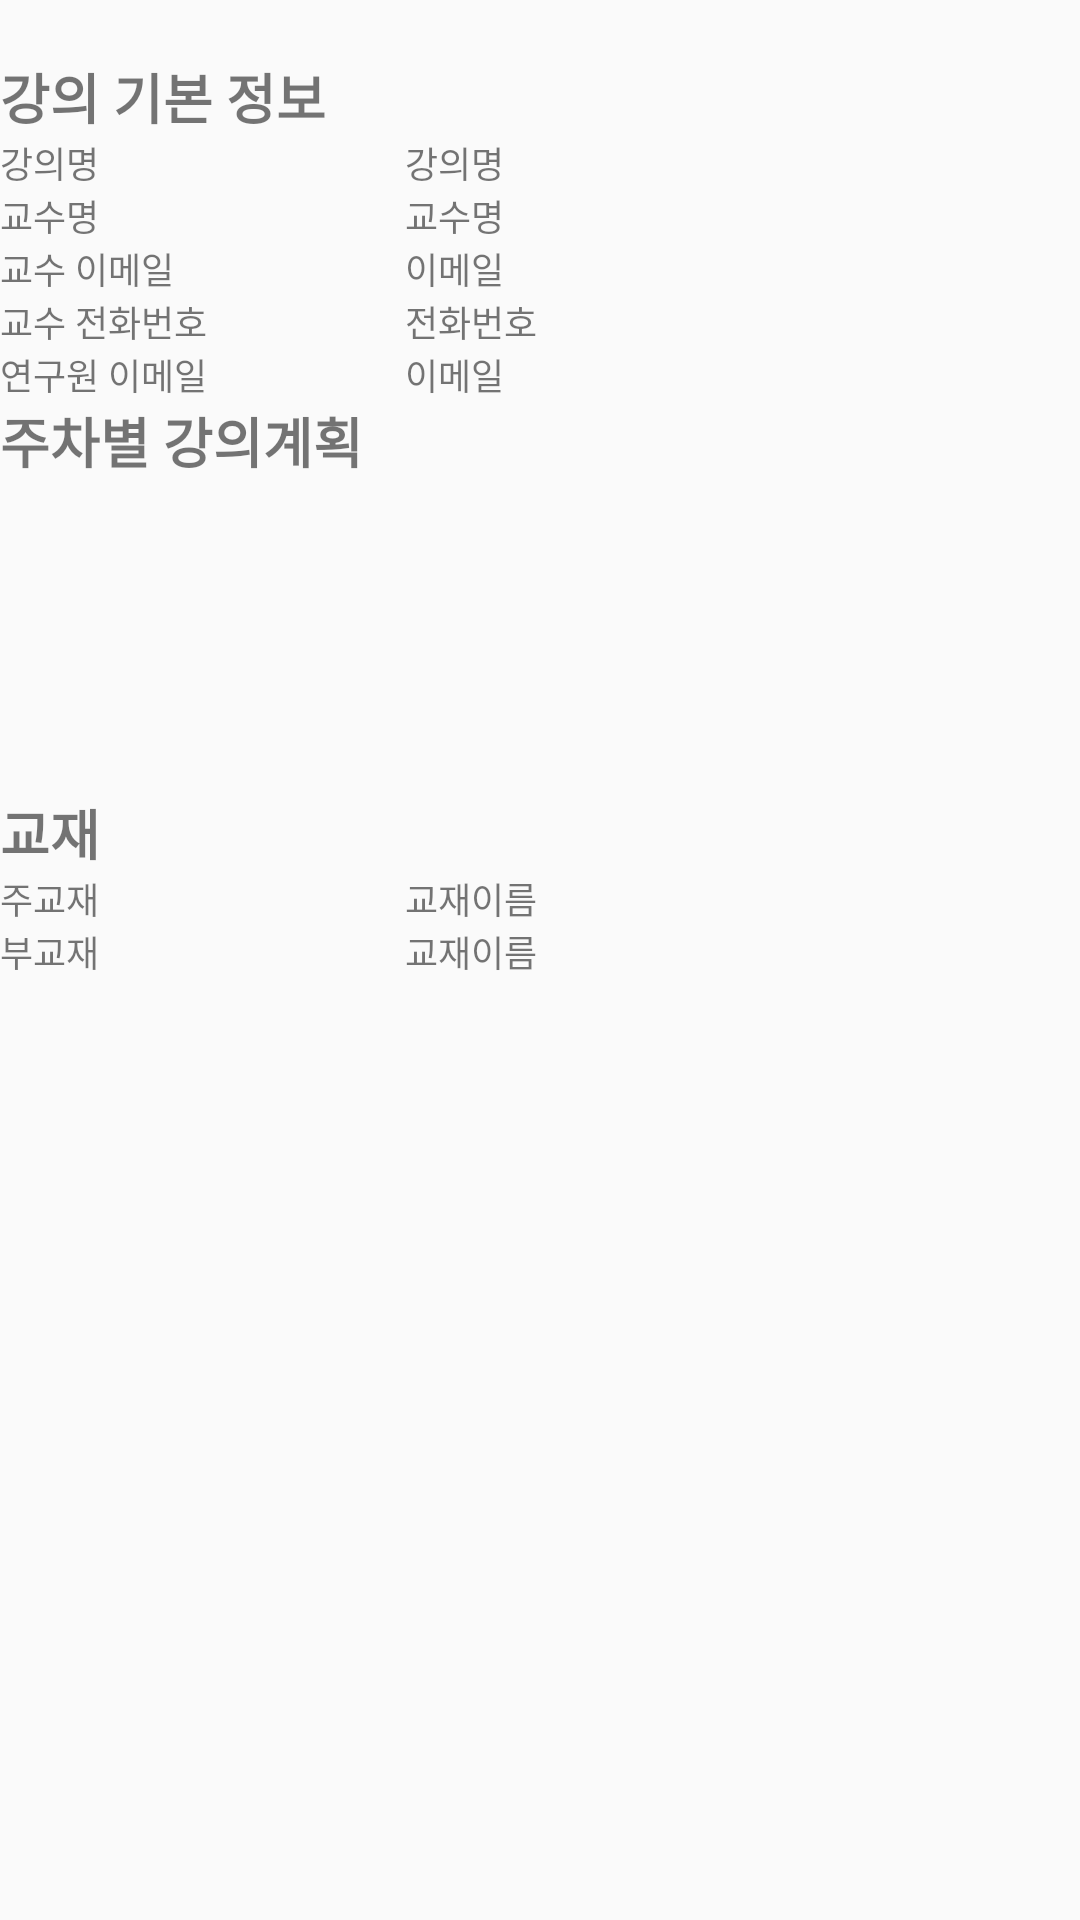

This screen was rendered from an Android layout file. Write that file and the resources it references.
<!-- AndroidManifest.xml: application theme Theme.StudyWithMeApplication -->
<!-- res/layout/fragment_bulletin_lecture_info.xml -->
<?xml version="1.0" encoding="utf-8"?>
<LinearLayout xmlns:android="http://schemas.android.com/apk/res/android"
xmlns:app="http://schemas.android.com/apk/res-auto"
    android:orientation="vertical"
    android:layout_width="match_parent"
    android:layout_height="match_parent"
    android:weightSum="20">

    <TextView
        android:id="@+id/textView9"
        android:layout_width="match_parent"
        android:layout_height="wrap_content" />

    <TextView
        android:id="@+id/textView8"
        android:layout_width="match_parent"
        android:layout_height="wrap_content"
        android:text="강의 기본 정보"
        android:textSize="18sp"
        android:textStyle="bold"
        android:weightSum="2" />

    <LinearLayout
        android:layout_width="match_parent"
        android:layout_height="wrap_content"
        android:orientation="horizontal"
        android:weightSum="4">

        <TextView
            android:id="@+id/tv1_1"
            android:layout_width="match_parent"
            android:layout_height="wrap_content"
            android:layout_weight="2.5"
            android:text="강의명"
            android:textSize="12sp" />
        <TextView
            android:id="@+id/tv2_1"
            android:layout_width="match_parent"
            android:layout_height="wrap_content"
            android:layout_weight="1.5"
            android:text="강의명"
            android:textSize="12sp" />
    </LinearLayout>

    <LinearLayout
        android:layout_width="match_parent"
        android:layout_height="wrap_content"
        android:orientation="horizontal"
        android:weightSum="4">

        <TextView
            android:id="@+id/tv1_2"
            android:layout_width="match_parent"
            android:layout_height="wrap_content"
            android:layout_weight="2.5"
            android:text="교수명"
            android:textSize="12sp" />

        <TextView
            android:id="@+id/tv2_2"
            android:layout_width="match_parent"
            android:layout_height="wrap_content"
            android:layout_weight="1.5"
            android:text="교수명"
            android:textSize="12sp" />
    </LinearLayout>

    <LinearLayout
        android:layout_width="match_parent"
        android:layout_height="wrap_content"
        android:orientation="horizontal"
        android:weightSum="4">

        <TextView
            android:id="@+id/tv1_3"
            android:layout_width="match_parent"
            android:layout_height="wrap_content"
            android:layout_weight="2.5"
            android:text="교수 이메일"
            android:textSize="12sp" />

        <TextView
            android:id="@+id/tv2_3"
            android:layout_width="match_parent"
            android:layout_height="wrap_content"
            android:layout_weight="1.5"
            android:text="이메일"
            android:textSize="12sp" />
    </LinearLayout>

    <LinearLayout
        android:layout_width="match_parent"
        android:layout_height="wrap_content"
        android:orientation="horizontal"
        android:weightSum="4">

        <TextView
            android:id="@+id/tv1_6"
            android:layout_width="match_parent"
            android:layout_height="wrap_content"
            android:layout_weight="2.5"
            android:text="교수 전화번호"
            android:textSize="12sp" />

        <TextView
            android:id="@+id/tv2_6"
            android:layout_width="match_parent"
            android:layout_height="wrap_content"
            android:layout_weight="1.5"
            android:text="전화번호"
            android:textSize="12sp" />
    </LinearLayout>

    <LinearLayout
        android:layout_width="match_parent"
        android:layout_height="wrap_content"
        android:orientation="horizontal"
        android:weightSum="4">

        <TextView
            android:id="@+id/tv1_7"
            android:layout_width="match_parent"
            android:layout_height="wrap_content"
            android:layout_weight="2.5"
            android:text="연구원 이메일"
            android:textSize="12sp" />

        <TextView
            android:id="@+id/tv2_7"
            android:layout_width="match_parent"
            android:layout_height="wrap_content"
            android:layout_weight="1.5"
            android:text="이메일"
            android:textSize="12sp" />
    </LinearLayout>

    <TextView
        android:id="@+id/textView11"
        android:layout_width="match_parent"
        android:layout_height="wrap_content"
        android:text="주차별 강의계획"
        android:textSize="18sp"
        android:textStyle="bold" />
    <LinearLayout
        android:layout_width="match_parent"
        android:layout_height="wrap_content"
        android:layout_weight="5"
        android:orientation="horizontal"
        android:weightSum="5">

        <androidx.recyclerview.widget.RecyclerView
            android:layout_width="match_parent"
            android:layout_height="match_parent"
            android:layout_weight="1.5" />

    </LinearLayout>

    <TextView
        android:id="@+id/textView12"
        android:layout_width="match_parent"
        android:layout_height="wrap_content"
        android:text="교재"
        android:textSize="18sp"
        android:textStyle="bold" />
    <LinearLayout
        android:layout_width="match_parent"
        android:layout_height="wrap_content"
        android:orientation="horizontal"
        android:weightSum="4">

        <TextView
            android:id="@+id/tv1_4"
            android:layout_width="match_parent"
            android:layout_height="wrap_content"
            android:layout_weight="2.5"
            android:text="주교재"
            android:textSize="12sp" />

        <TextView
            android:id="@+id/tv2_4"
            android:layout_width="match_parent"
            android:layout_height="wrap_content"
            android:layout_weight="1.5"
            android:text="교재이름"
            android:textSize="12sp" />
    </LinearLayout>
    <LinearLayout
        android:layout_width="match_parent"
        android:layout_height="wrap_content"
        android:orientation="horizontal"
        android:weightSum="4">

        <TextView
            android:id="@+id/tv1_5"
            android:layout_width="match_parent"
            android:layout_height="wrap_content"
            android:layout_weight="2.5"
            android:text="부교재"
            android:textSize="12sp" />

        <TextView
            android:id="@+id/tv2_5"
            android:layout_width="match_parent"
            android:layout_height="wrap_content"
            android:layout_weight="1.5"
            android:text="교재이름"
            android:textSize="12sp" />
    </LinearLayout>

</LinearLayout>
<!-- resources referenced by this layout -->
<resources>
  <style name="Theme.StudyWithMeApplication" parent="Theme.AppCompat.DayNight">
          
          <item name="colorPrimary">@color/white</item>
          <item name="colorPrimaryVariant">@color/purple_700</item>
          <item name="colorOnPrimary">@color/white</item>
          
          <item name="colorSecondary">@color/teal_200</item>
          <item name="colorSecondaryVariant">@color/teal_700</item>
          <item name="colorOnSecondary">@color/black</item>
          
          <item name="android:statusBarColor" tools:targetApi="l">?attr/colorPrimaryVariant</item>
          
      </style>
  <color name="white">#FFFFFFFF</color>
  <color name="purple_700">#FF3700B3</color>
  <color name="teal_200">#FF03DAC5</color>
  <color name="teal_700">#FF018786</color>
  <color name="black">#FF000000</color>
</resources>
